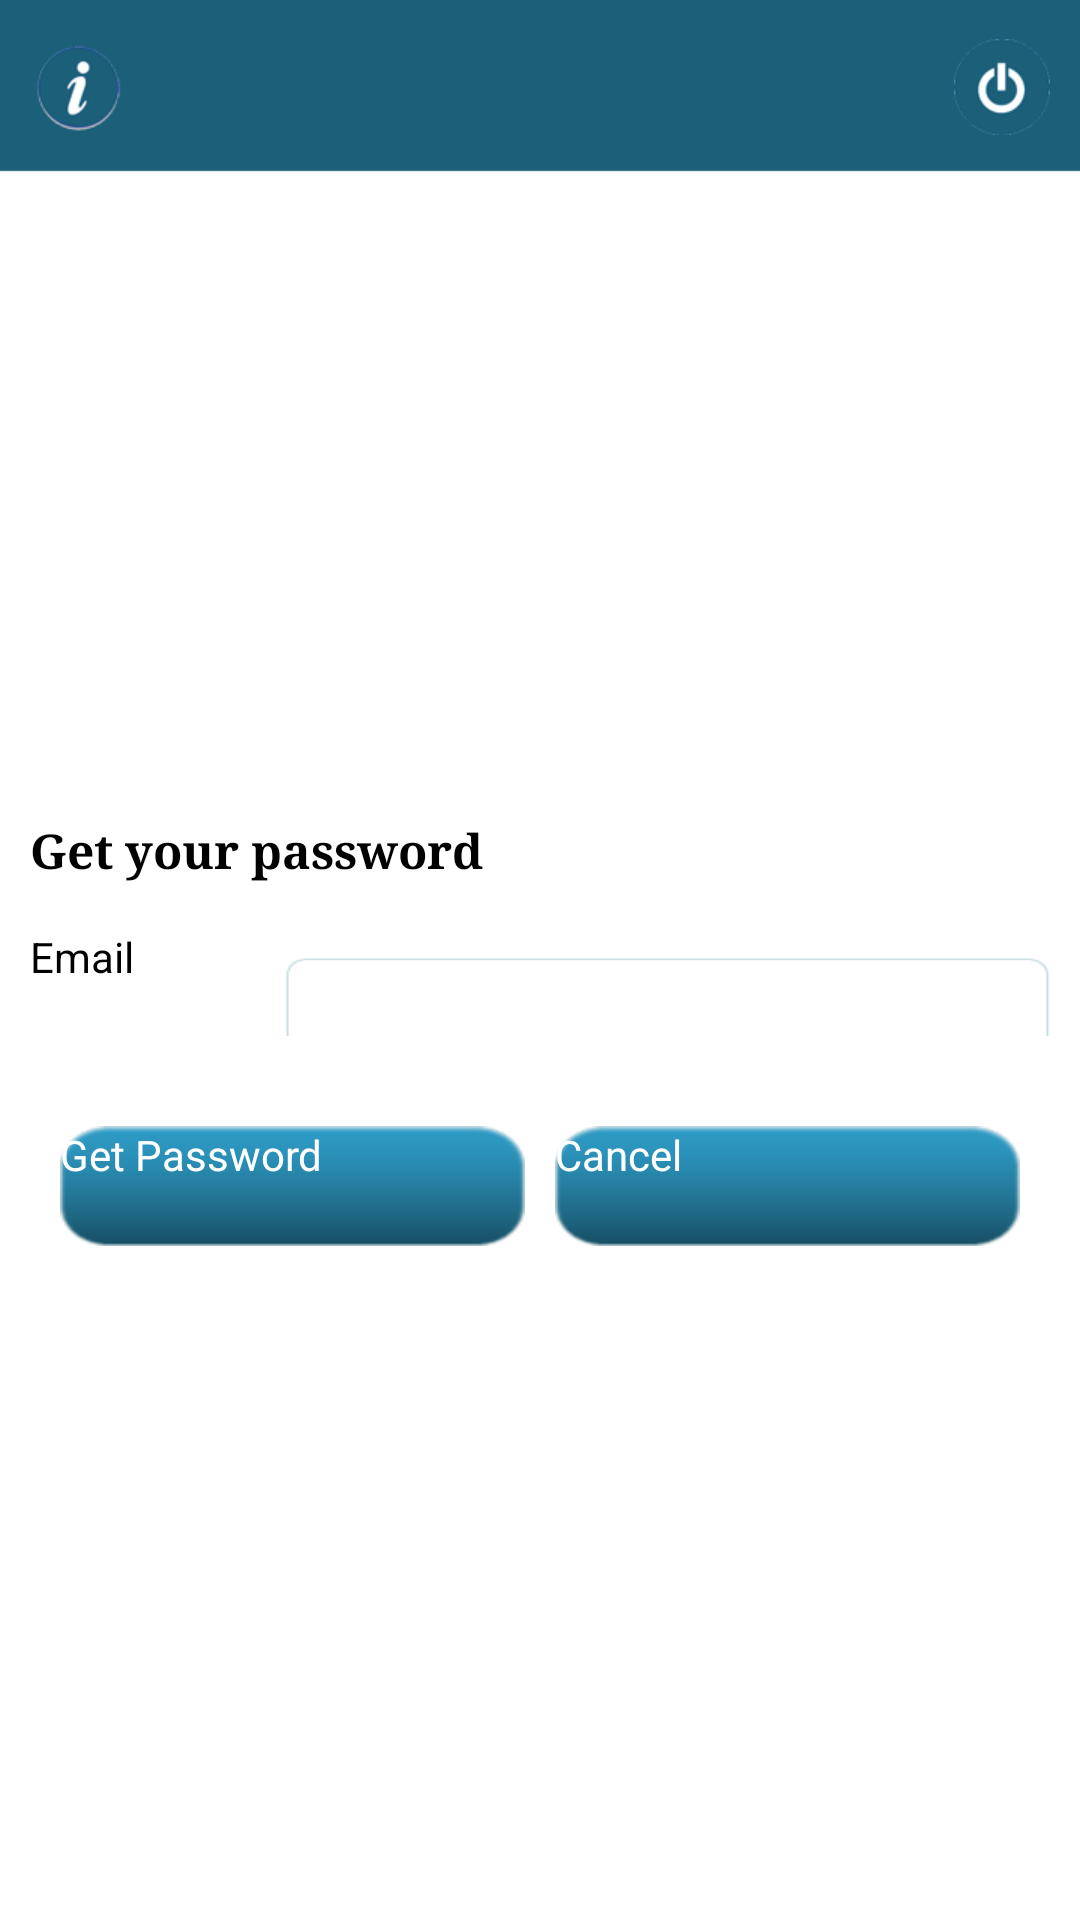

Reconstruct the res/layout file that produces this screen, plus the resources it refers to.
<!-- AndroidManifest.xml: application theme AppTheme -->
<!-- res/layout/reset_password.xml -->
<?xml version="1.0" encoding="utf-8"?>
<LinearLayout xmlns:android="http://schemas.android.com/apk/res/android"
    android:orientation="vertical"
    android:layout_width="match_parent"
    android:layout_height="match_parent"
    android:background="@drawable/app_bg">

    <include
        android:layout_width="match_parent"
        android:layout_height="wrap_content"
        layout="@layout/header"/>

    <LinearLayout
        android:layout_width="match_parent"
        android:layout_height="wrap_content"
        android:layout_weight="1">

        <ScrollView
            android:layout_width="match_parent"
            android:layout_height="wrap_content"
            android:layout_gravity="center">

            <LinearLayout
                android:layout_width="match_parent"
                android:layout_height="wrap_content"
                android:orientation="vertical"
                android:padding="10dp">

                <TextView
                    style="@style/table_textview"
                    android:text="@string/reset_password"
                    android:textSize="@dimen/m2"
                    android:textStyle="bold"
                    android:typeface="serif"/>

                
                <LinearLayout
                    android:layout_width="match_parent"
                    android:layout_height="wrap_content"
                    android:layout_marginTop="15dp"
                    android:orientation="horizontal">

                    <TextView
                        style="@style/table_textview"
                        android:text="@string/email"/>

                    <EditText
                        android:id="@+id/edittext_reset_email"
                        style="@style/table_edittext"
                        android:inputType="textEmailAddress"/>
                </LinearLayout>

                

                <LinearLayout
                    android:id="@+id/layout_password"
                    android:layout_width="match_parent"
                    android:layout_height="wrap_content"
                    android:layout_marginTop="15dp"
                    android:orientation="horizontal"
                    android:visibility="gone">

                    <TextView
                        style="@style/table_textview"
                        android:text="@string/password"/>

                    <EditText
                        android:id="@+id/edittext_reset_password"
                        style="@style/table_edittext"
                        android:inputType="textPassword"/>
                </LinearLayout>

                

                <LinearLayout
                    android:layout_width="match_parent"
                    android:layout_height="wrap_content"
                    android:layout_marginTop="20dp"
                    android:orientation="horizontal"
                    android:padding="10dp">

                    <Button
                        android:id="@+id/button_reset_password"
                        style="@style/button"
                        android:layout_marginRight="5dp"
                        android:text="@string/reset"/>

                    <Button
                        android:id="@+id/button_reset_cancel"
                        style="@style/button"
                        android:layout_marginLeft="5dp"
                        android:text="@string/cancel"/>
                </LinearLayout>


            </LinearLayout>
            
        </ScrollView>
    </LinearLayout>

</LinearLayout>
<!-- res/layout/header.xml (included above) -->
<?xml version="1.0" encoding="utf-8"?>
<LinearLayout xmlns:android="http://schemas.android.com/apk/res/android"
    android:layout_width="match_parent"
    android:layout_height="wrap_content"
    android:orientation="vertical" >

    <LinearLayout
        android:layout_width="match_parent"
        android:layout_height="wrap_content"
        android:background="@drawable/header_bg"
        android:gravity="center_vertical"
        android:orientation="horizontal"
        android:paddingLeft="5dp"
        android:paddingRight="5dp">

        <ImageButton
            android:id="@+id/button_about_us"
            android:layout_width="wrap_content"
            android:layout_height="wrap_content"
            android:background="@android:color/transparent"
            android:contentDescription="@string/content_description"
            android:onClick="onHeaderButtonClick"
            android:padding="5dp"
            android:src="@drawable/about_us"/>

        <TextView
            android:id="@+id/tv_header"
            android:layout_width="0dp"
            android:layout_height="wrap_content"
            android:layout_marginLeft="15dp"
            android:layout_marginRight="15dp"
            android:layout_weight="1"
            android:gravity="center"
            android:singleLine="true"
            android:textAllCaps="true"
            android:textColor="@android:color/white"
            android:textSize="@dimen/m3"
            android:textStyle="bold"/>

        <ImageButton
            android:id="@+id/button_logout"
            android:layout_width="wrap_content"
            android:layout_height="wrap_content"
            android:background="@android:color/transparent"
            android:contentDescription="@string/content_description"
            android:onClick="onHeaderButtonClick"
            android:padding="5dp"
            android:src="@drawable/logout"/>
    </LinearLayout>

</LinearLayout>
<!-- resources referenced by this layout -->
<resources>
  <dimen name="m2">16sp</dimen>
  <dimen name="m3">18sp</dimen>
  <!-- drawable about_us: png bitmap (drawable-hdpi, 3409 bytes) -->
  <!-- drawable header_bg: png bitmap (drawable-hdpi, 1233 bytes) -->
  <!-- drawable logout: png bitmap (drawable-hdpi, 3526 bytes) -->
  <string name="cancel">Cancel</string>
  <string name="content_description" />
  <string name="email">Email</string>
  <string name="password">Password</string>
  <string name="reset">Get Password</string>
  <string name="reset_password">Get your password</string>
  <style name="button">
      <item name="android:layout_width">match_parent</item>
      <item name="android:layout_height">40dp</item>
      <item name="android:layout_weight">1</item>
      <item name="android:background">@drawable/button</item>
      <item name="android:textColor">@android:color/white</item>
      <item name="android:textSize">@dimen/m1</item>
  </style>
  <style name="table_edittext">
      <item name="android:layout_width">match_parent</item>
      <item name="android:layout_height">wrap_content</item>
      <item name="android:layout_weight">1</item>
      <item name="android:background">@drawable/text_field</item>
      <item name="android:paddingLeft">10dp</item>
      <item name="android:paddingRight">10dp</item>
      <item name="android:singleLine">true</item>
  </style>
  <style name="table_textview">
      <item name="android:layout_width">match_parent</item>
      <item name="android:layout_height">wrap_content</item>
      <item name="android:layout_weight">3</item>
      <item name="android:textColor">@android:color/black</item>
      <item name="android:textSize">@dimen/m1</item>
  </style>
  <style name="AppTheme" parent="AppBaseTheme">
              
              <item name="android:windowNoTitle">true</item>
      </style>
  <!-- drawable button: png bitmap (drawable-hdpi, 2349 bytes) -->
  <dimen name="m1">14sp</dimen>
  <!-- drawable text_field: png bitmap (drawable-hdpi, 1548 bytes) -->
</resources>
